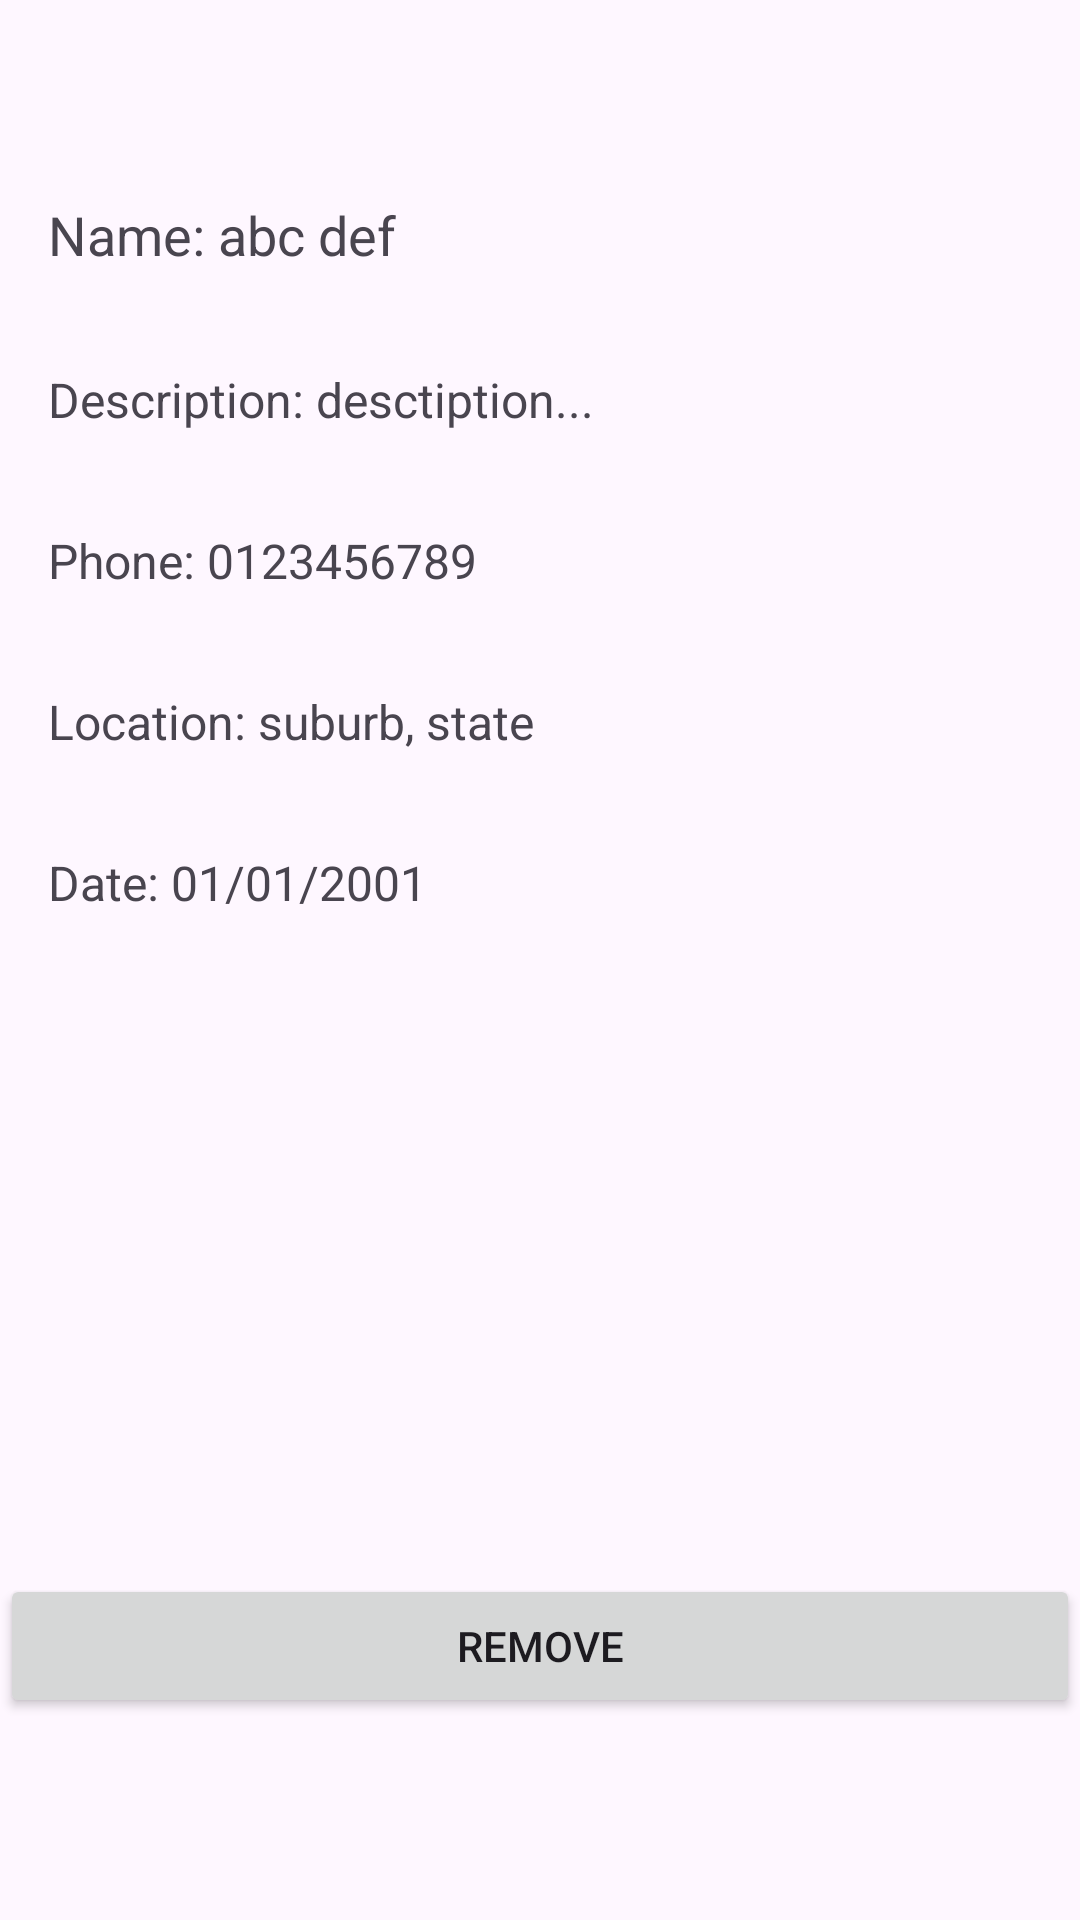

Android layout source for this screen:
<!-- AndroidManifest.xml: application theme Theme.LostNFoundApp -->
<!-- res/layout/activity_item_detail.xml -->
<?xml version="1.0" encoding="utf-8"?>
<RelativeLayout xmlns:android="http://schemas.android.com/apk/res/android"
    android:layout_width="match_parent"
    android:layout_height="match_parent">

    <TextView
        android:id="@+id/name_text"
        android:layout_width="match_parent"
        android:layout_height="wrap_content"
        android:layout_marginTop="50dp"
        android:padding="16dp"
        android:text="Name: abc def"
        android:textSize="18sp" />

    <TextView
        android:id="@+id/phone_text"
        android:layout_width="match_parent"
        android:layout_height="wrap_content"
        android:layout_below="@id/description_text"
        android:padding="16dp"
        android:text="Phone: 0123456789"
        android:textSize="16sp" />

    <TextView
        android:id="@+id/description_text"
        android:layout_width="match_parent"
        android:layout_height="wrap_content"
        android:layout_below="@id/name_text"
        android:padding="16dp"
        android:text="Description: desctiption..."
        android:textSize="16sp" />

    <TextView
        android:id="@+id/location_text"
        android:layout_width="match_parent"
        android:layout_height="wrap_content"
        android:layout_below="@id/phone_text"
        android:padding="16dp"
        android:text="Location: suburb, state"
        android:textSize="16sp" />

    <TextView
        android:id="@+id/date_text"
        android:layout_width="match_parent"
        android:layout_height="wrap_content"
        android:layout_below="@id/location_text"
        android:padding="16dp"
        android:text="Date: 01/01/2001"
        android:textSize="16sp" />

    <TextView
        android:id="@+id/lf_text"
        android:layout_width="match_parent"
        android:layout_height="wrap_content"
        android:layout_below="@id/date_text"
        android:padding="16dp"
        android:text="Lost/Found: Lost"
        android:textSize="16sp"
        android:visibility="invisible" />

    <Button
        android:id="@+id/remove_button"
        android:layout_width="400dp"
        android:layout_height="wrap_content"
        android:layout_below="@+id/lf_text"
        android:layout_centerHorizontal="true"
        android:layout_marginTop="150dp"
        android:text="REMOVE" />
</RelativeLayout>
<!-- resources referenced by this layout -->
<resources>
  <style name="Theme.LostNFoundApp" parent="Base.Theme.LostNFoundApp" />
  <style name="Base.Theme.LostNFoundApp" parent="Theme.Material3.DayNight.NoActionBar">
          
          
      </style>
</resources>
